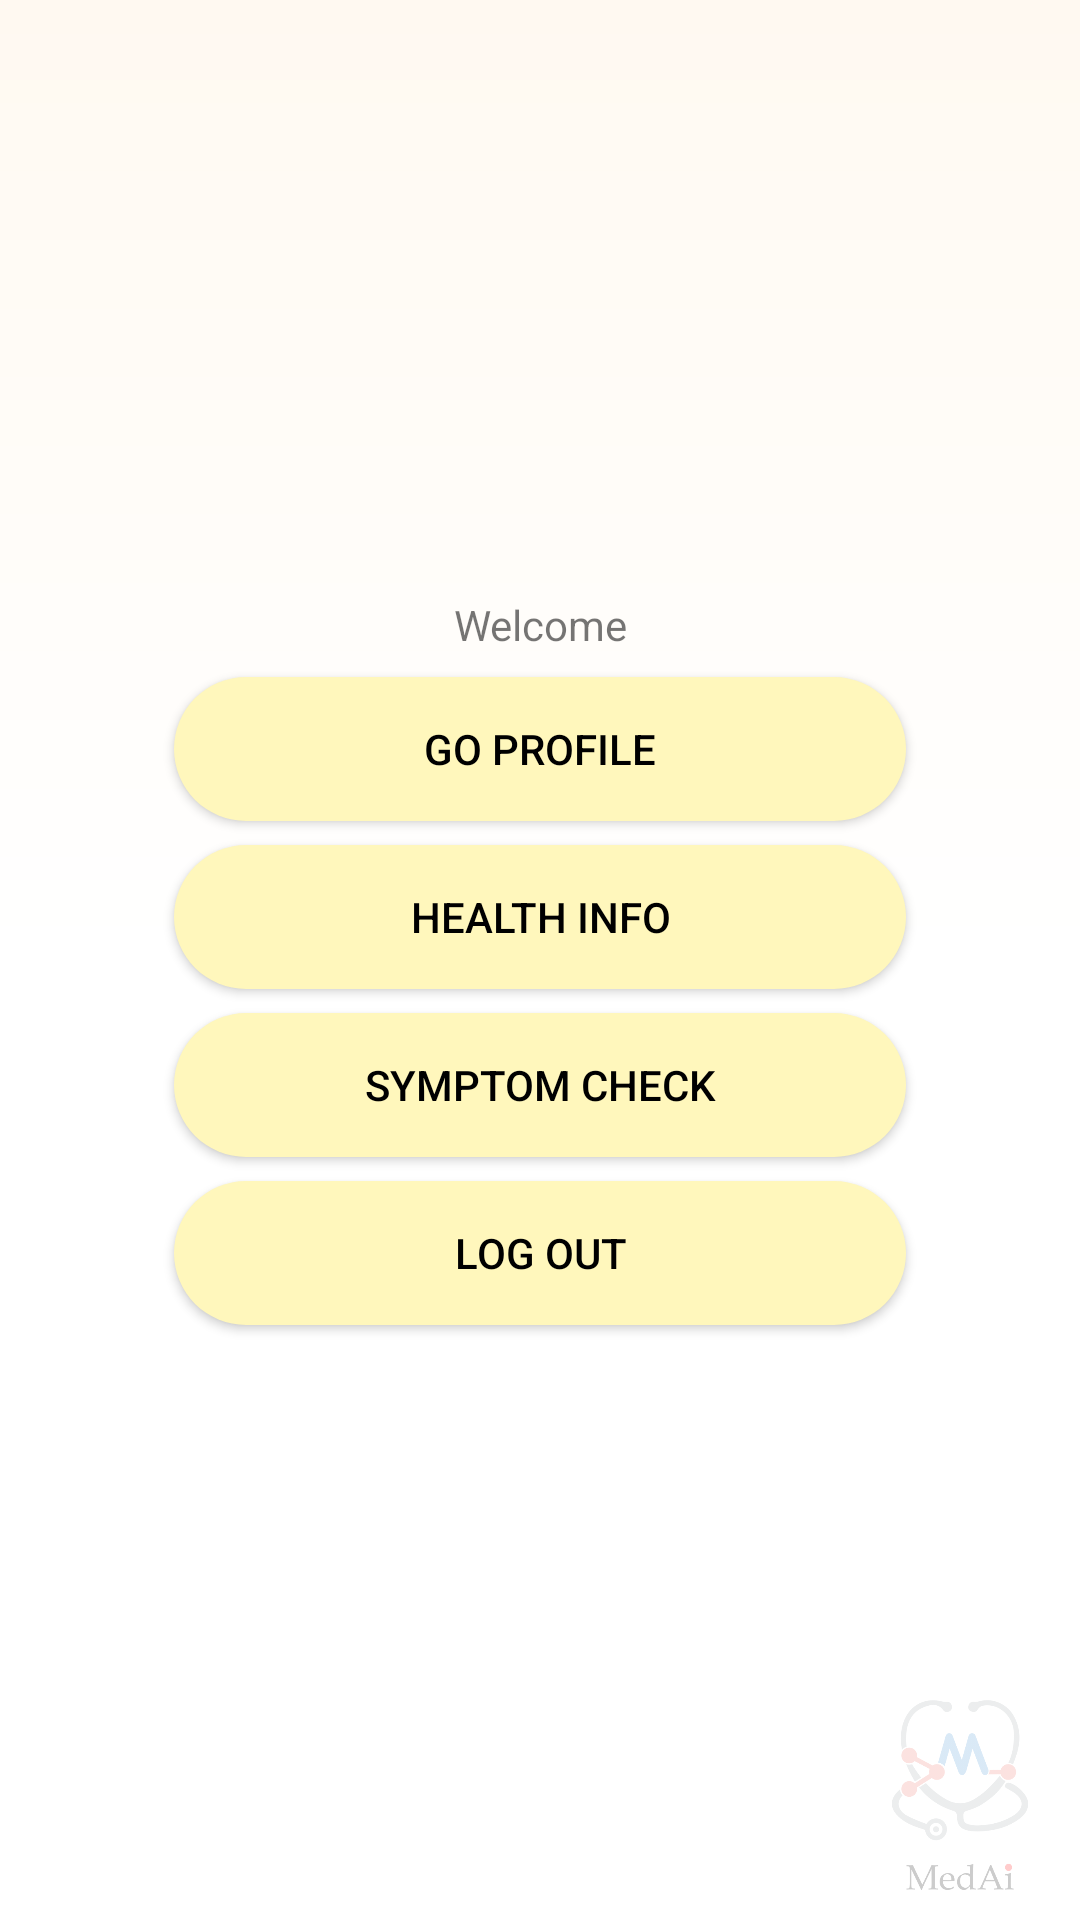

Layout XML and referenced resources for this Android screen:
<!-- AndroidManifest.xml: application theme Theme.MedAiRecruit -->
<!-- res/layout/activity_home.xml -->
<?xml version="1.0" encoding="utf-8"?>
<androidx.constraintlayout.widget.ConstraintLayout xmlns:android="http://schemas.android.com/apk/res/android"
    xmlns:app="http://schemas.android.com/apk/res-auto"
    xmlns:tools="http://schemas.android.com/tools"
    android:layout_width="match_parent"
    android:layout_height="match_parent"
    tools:context=".ui.home.HomeActivity"
    android:background="@drawable/background_gradiant">

    <TextView
        android:id="@+id/welcomeTV"
        android:layout_width="wrap_content"
        android:layout_height="wrap_content"
        android:text="Welcome"
        android:gravity="center"

        app:layout_constraintVertical_chainStyle="packed"
        app:layout_constraintTop_toTopOf="parent"
        app:layout_constraintStart_toStartOf="parent"
        app:layout_constraintEnd_toEndOf="parent"
        app:layout_constraintBottom_toTopOf="@id/profileBtn"/>

    <Button
        android:id="@+id/profileBtn"
        android:layout_width="wrap_content"
        android:layout_height="wrap_content"
        android:text="Go Profile"
        android:layout_marginTop="8dp"
        android:background="@drawable/oval_shadow_bg"
        android:textColor="@color/black"
        android:elevation="10dp"

        app:layout_constraintLeft_toLeftOf="parent"
        app:layout_constraintRight_toRightOf="parent"
        app:layout_constraintTop_toBottomOf="@id/welcomeTV"
        app:layout_constraintBottom_toTopOf="@id/healthInfoBtn"/>

    <Button
        android:id="@+id/healthInfoBtn"
        android:layout_width="wrap_content"
        android:layout_height="wrap_content"
        android:text="Health Info"
        android:layout_marginTop="8dp"
        android:background="@drawable/oval_shadow_bg"
        android:textColor="@color/black"
        android:elevation="10dp"

        app:layout_constraintLeft_toLeftOf="parent"
        app:layout_constraintRight_toRightOf="parent"
        app:layout_constraintTop_toBottomOf="@id/profileBtn"
        app:layout_constraintBottom_toTopOf="@id/symptomCheckerBtn"/>

    <Button
        android:id="@+id/symptomCheckerBtn"
        android:layout_width="wrap_content"
        android:layout_height="wrap_content"
        android:text="Symptom Check"
        android:layout_marginTop="8dp"
        android:background="@drawable/oval_shadow_bg"
        android:textColor="@color/black"
        android:elevation="10dp"

        app:layout_constraintLeft_toLeftOf="parent"
        app:layout_constraintRight_toRightOf="parent"
        app:layout_constraintTop_toBottomOf="@id/healthInfoBtn"
        app:layout_constraintBottom_toTopOf="@id/logOutBtn"/>

    <Button
        android:id="@+id/logOutBtn"
        android:layout_width="wrap_content"
        android:layout_height="wrap_content"
        android:text="Log Out"
        android:layout_marginTop="8dp"
        android:background="@drawable/oval_shadow_bg"
        android:textColor="@color/black"
        android:elevation="10dp"

        app:layout_constraintLeft_toLeftOf="parent"
        app:layout_constraintRight_toRightOf="parent"
        app:layout_constraintTop_toBottomOf="@id/symptomCheckerBtn"
        app:layout_constraintBottom_toTopOf="@id/verifyTokenBtn"/>

    <Button
        android:id="@+id/verifyTokenBtn"
        android:layout_width="wrap_content"
        android:layout_height="wrap_content"
        android:text="Verify Token"
        android:layout_marginTop="8dp"
        android:background="@drawable/oval_shadow_bg"
        android:textColor="@color/black"
        android:elevation="10dp"
        android:visibility="gone"
        tools:visibility="visible"

        app:layout_constraintLeft_toLeftOf="parent"
        app:layout_constraintRight_toRightOf="parent"
        app:layout_constraintTop_toBottomOf="@id/logOutBtn"
        app:layout_constraintBottom_toTopOf="@id/refreshTokenBtn"/>

    <Button
        android:id="@+id/refreshTokenBtn"
        android:layout_width="wrap_content"
        android:layout_height="wrap_content"
        android:text="Refresh Token"
        android:layout_marginTop="8dp"
        android:background="@drawable/oval_shadow_bg"
        android:textColor="@color/black"
        android:elevation="10dp"
        android:visibility="gone"
        tools:visibility="visible"

        app:layout_constraintLeft_toLeftOf="parent"
        app:layout_constraintRight_toRightOf="parent"
        app:layout_constraintTop_toBottomOf="@id/verifyTokenBtn"
        app:layout_constraintBottom_toTopOf="@id/token"/>

    <TextView
        android:id="@+id/token"
        android:layout_width="match_parent"
        android:layout_height="wrap_content"
        android:layout_margin="8dp"
        android:gravity="center"
        android:visibility="gone"
        tools:visibility="visible"

        app:layout_constraintStart_toStartOf="parent"
        app:layout_constraintEnd_toEndOf="parent"
        app:layout_constraintTop_toBottomOf="@id/refreshTokenBtn"
        app:layout_constraintBottom_toBottomOf="parent"/>



    <ImageView
        android:layout_width="80dp"
        android:layout_height="80dp"
        android:src="@drawable/ic_splash_screen"
        android:alpha="0.2"
        android:clickable="false"

        app:layout_constraintBottom_toBottomOf="parent"
        app:layout_constraintRight_toRightOf="parent" />

</androidx.constraintlayout.widget.ConstraintLayout>
<!-- resources referenced by this layout -->
<resources>
  <color name="black">#FF000000</color>
  <!-- drawable background_gradiant (drawable) -->
  <?xml version = "1.0" encoding = "utf-8" ?>
  <shape
      android:shape = "rectangle"
      xmlns:android = "http://schemas.android.com/apk/res/android" >
  
      <gradient
          android:startColor = "#FFFFFF"
          android:centerColor = "#FFFFFF"
          android:endColor = "#FFF9F1"
          android:angle = "90"
          android:type = "linear" />
  </shape>
  <!-- drawable ic_splash_screen: png bitmap (drawable-v24, 38826 bytes) -->
  <!-- drawable oval_shadow_bg (drawable) -->
  <?xml version="1.0" encoding="utf-8"?>
  <shape xmlns:android="http://schemas.android.com/apk/res/android"
      android:shape="rectangle">
  
      <solid
          android:color="#FFF7BC" />
  
      <size
          android:height="48dp"
          android:width="244dp" />
  
      <corners
          android:topLeftRadius="24dp"
          android:topRightRadius="24dp"
          android:bottomLeftRadius="24dp"
          android:bottomRightRadius="24dp"/>
  
  </shape>
  <style name="Theme.MedAiRecruit" parent="Theme.MaterialComponents.DayNight.DarkActionBar">
          
          <item name="colorPrimary">@color/purple_500</item>
          <item name="colorPrimaryVariant">@color/purple_700</item>
          <item name="colorOnPrimary">@color/white</item>
          
          <item name="colorSecondary">@color/teal_200</item>
          <item name="colorSecondaryVariant">@color/teal_700</item>
          <item name="colorOnSecondary">@color/black</item>
          
          <item name="android:statusBarColor" tools:targetApi="l">?attr/colorPrimaryVariant</item>
          
      </style>
  <color name="purple_500">#FFFFFF</color>
  <color name="purple_700">#BEB1A1</color>
  <color name="white">#FFFFFFFF</color>
  <color name="teal_200">#03A9F4</color>
  <color name="teal_700">#2196F3</color>
</resources>
